Image classification data set "data" (rishireddy1122/waste-classification on GitHub). Class labels (6): cardboard, glass, litter, metal, paper, plastic.

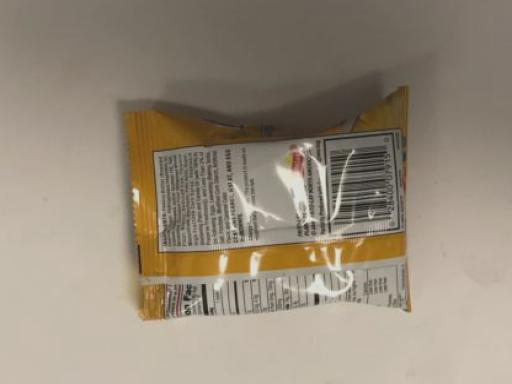
Label: litter

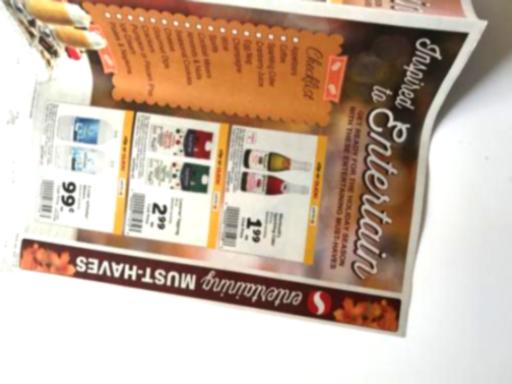
Label: paper

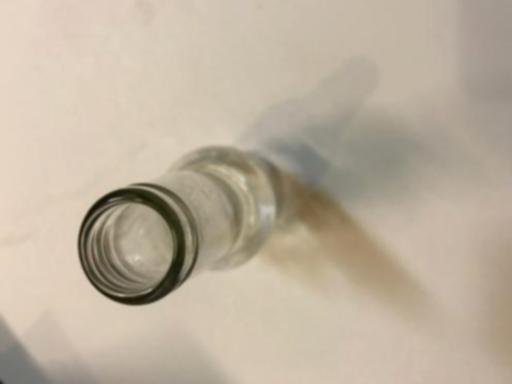
Label: glass

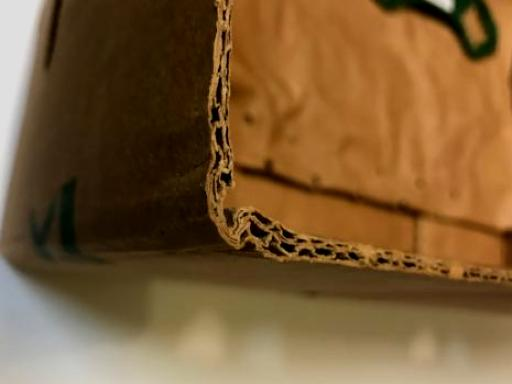
Label: cardboard

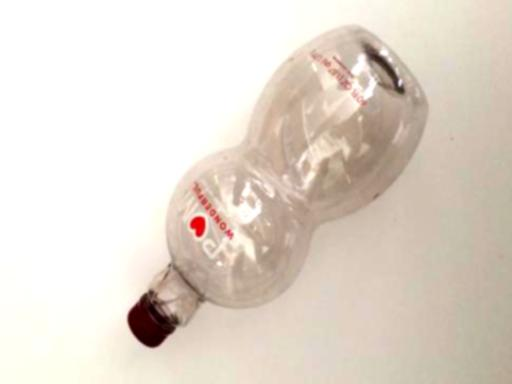
Label: plastic

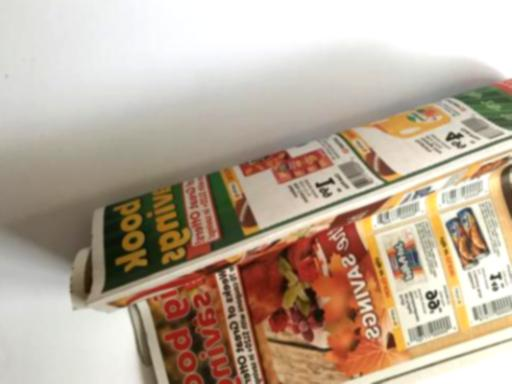
Label: metal
